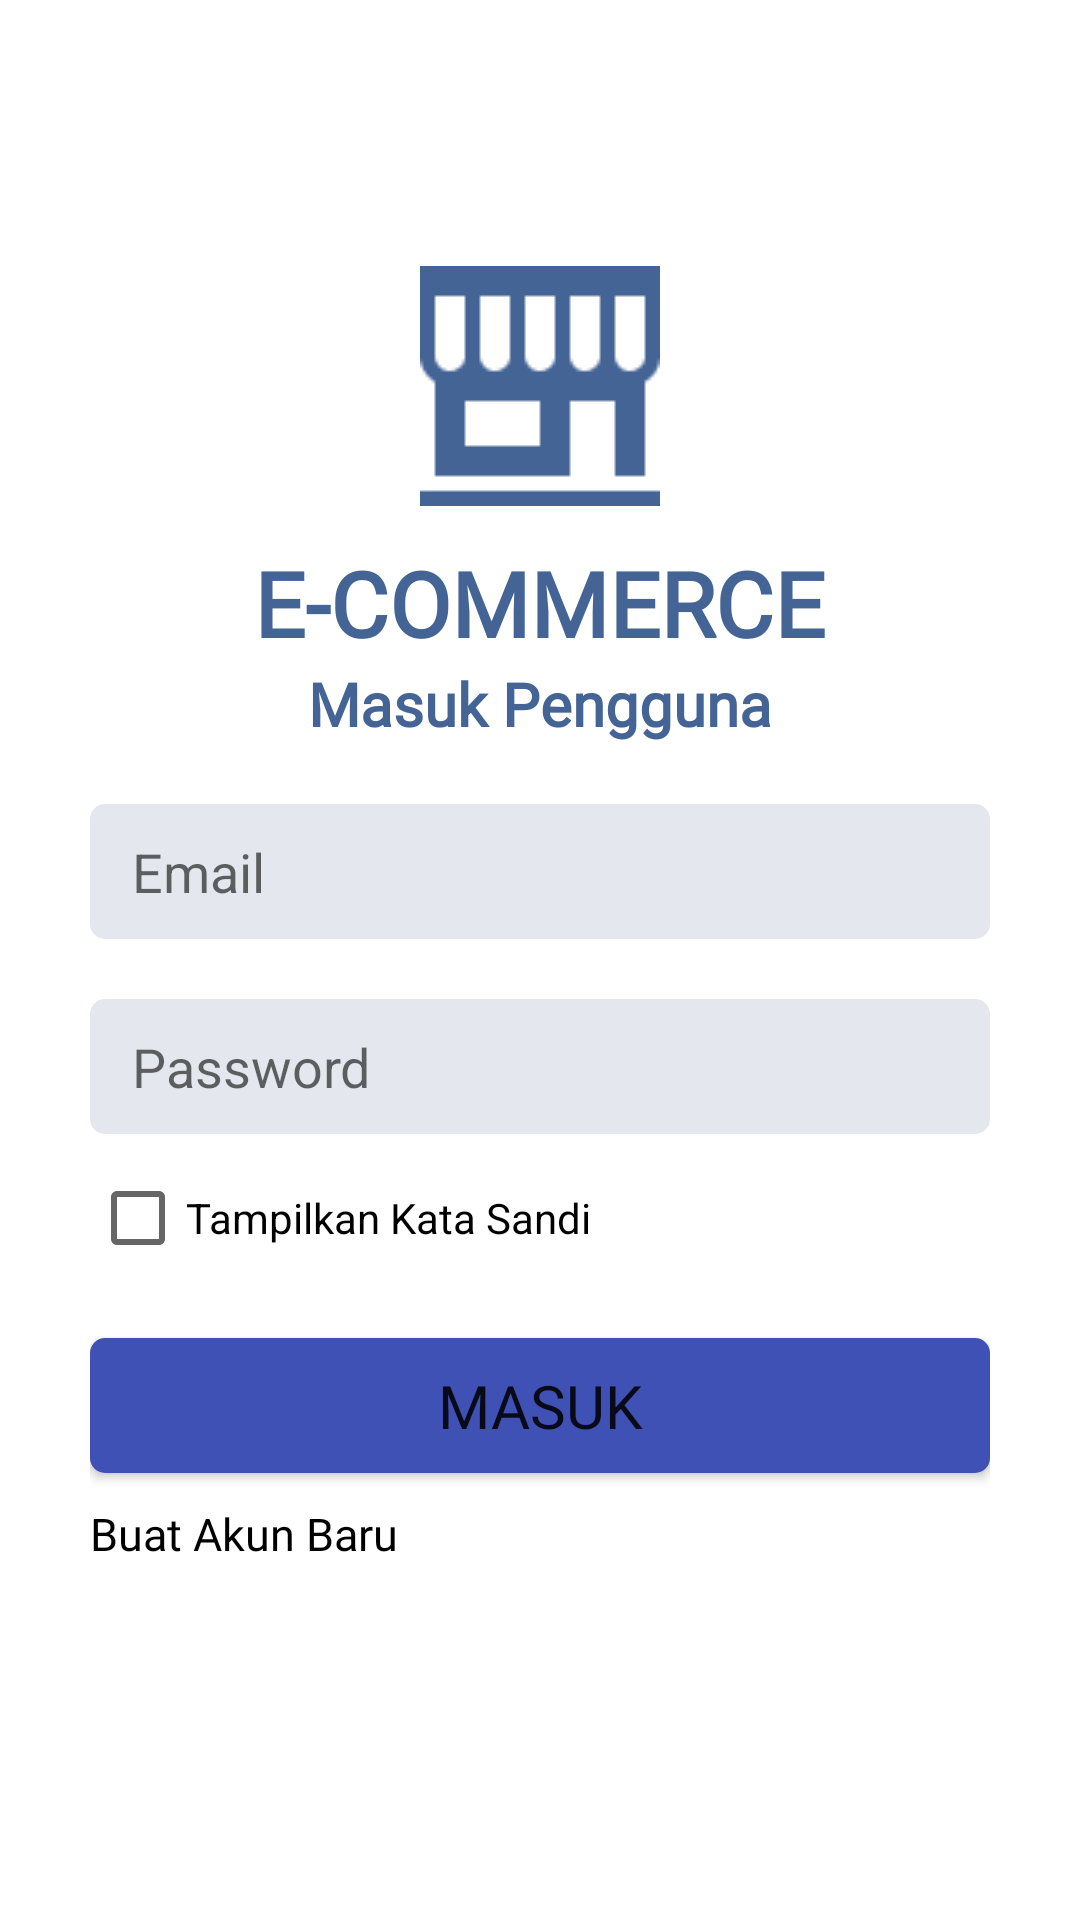

Layout XML and referenced resources for this Android screen:
<!-- AndroidManifest.xml: application theme Theme.Final2 -->
<!-- res/layout/activity_login_user.xml -->
<?xml version="1.0" encoding="utf-8"?>
<LinearLayout xmlns:android="http://schemas.android.com/apk/res/android"
    xmlns:tools="http://schemas.android.com/tools"
    android:layout_width="match_parent"
    android:layout_height="match_parent"
    android:gravity="center"
    android:orientation="vertical"
    android:padding="30dp"
    tools:context=".User.LoginUser">

    <ImageView
        android:layout_width="wrap_content"
        android:layout_height="wrap_content"
        android:contentDescription="@string/image_login_user"
        android:src="@drawable/logo" />

    <TextView
        android:id="@+id/textView"
        android:layout_width="wrap_content"
        android:layout_height="wrap_content"
        android:fontFamily="@font/hind_regular"
        android:paddingTop="12dp"
        android:text="@string/e_commerce"
        android:textColor="@color/biru"
        android:textSize="30sp"
        android:textStyle="bold" />

    <TextView
        android:layout_width="wrap_content"
        android:layout_height="wrap_content"
        android:layout_marginBottom="20dp"
        android:fontFamily="@font/hind_semibold"
        android:text="@string/masuk_pengguna"
        android:textColor="@color/biru"
        android:textSize="20sp"
        android:textStyle="bold" />

    <ProgressBar
        android:id="@+id/progressBar"
        style="?android:attr/progressBarStyle"
        android:layout_width="wrap_content"
        android:layout_height="wrap_content"
        android:visibility="gone"
        tools:visibility="visible" />

    <EditText
        android:id="@+id/et_Username_user"
        android:layout_width="match_parent"
        android:layout_height="45dp"
        android:layout_marginBottom="20dp"
        android:autofillHints="emailAddress"
        android:background="@drawable/input_text"
        android:hint="@string/email"
        android:inputType="textPersonName"
        android:paddingStart="14dp"
        tools:ignore="RtlSymmetry" />

    <EditText
        android:id="@+id/et_Password_user"
        android:layout_width="match_parent"
        android:layout_height="45dp"
        android:autofillHints="password"
        android:background="@drawable/input_text"
        android:hint="@string/password"
        android:inputType="textPassword"
        android:paddingStart="14dp"
        tools:ignore="RtlSymmetry" />

    <CheckBox
        android:id="@+id/show_Pass_user"
        android:layout_width="match_parent"
        android:layout_height="wrap_content"
        android:layout_marginTop="4dp"
        android:layout_marginBottom="16dp"
        android:text="@string/tampilkan_kata_sandi" />

    <Button
        android:id="@+id/btnLogin_user"
        android:layout_width="match_parent"
        android:layout_height="45dp"
        android:layout_marginBottom="10dp"
        android:background="@drawable/input_text"
        android:backgroundTint="@color/navy"
        android:fontFamily="@font/hind_semibold"
        android:text="@string/masuk"
        android:textSize="20sp" />

    <TextView
        android:id="@+id/tvCreateAccount"
        android:layout_width="wrap_content"
        android:layout_height="wrap_content"
        android:layout_gravity="start"
        android:layout_marginBottom="30dp"
        android:fontFamily="@font/hind_semibold"
        android:text="@string/buat_akun_baru"
        android:textColor="@color/black"
        android:textSize="15sp" />

</LinearLayout>
<!-- resources referenced by this layout -->
<resources>
  <color name="biru">#446495</color>
  <color name="black">#FF000000</color>
  <color name="navy">#3F51B5</color>
  <!-- drawable input_text (drawable) -->
  <?xml version="1.0" encoding="utf-8"?>
  <shape xmlns:android="http://schemas.android.com/apk/res/android"
      android:shape="rectangle">
      <solid android:color="#E4E8EE" />
      <corners android:radius="5dp" />
  </shape>
  <!-- drawable logo: png bitmap (drawable, 564 bytes) -->
  <string name="buat_akun_baru">Buat Akun Baru</string>
  <string name="e_commerce">E-COMMERCE</string>
  <string name="email">Email</string>
  <string name="image_login_user">Image Login User</string>
  <string name="masuk">Masuk</string>
  <string name="masuk_pengguna">Masuk Pengguna</string>
  <string name="password">Password</string>
  <string name="tampilkan_kata_sandi">Tampilkan Kata Sandi</string>
  <style name="Theme.Final2" parent="Theme.MaterialComponents.DayNight.DarkActionBar">
          
          <item name="colorPrimary">@color/biru</item>
          <item name="colorPrimaryVariant">@color/biru</item>
          <item name="colorOnPrimary">@color/white</item>
          
          <item name="colorSecondary">@color/teal_200</item>
          <item name="colorSecondaryVariant">@color/teal_700</item>
          <item name="colorOnSecondary">@color/black</item>
          
          <item name="android:statusBarColor">?attr/colorPrimaryVariant</item>
          
      </style>
  <color name="white">#FFFFFFFF</color>
  <color name="teal_200">#FF03DAC5</color>
  <color name="teal_700">#FF018786</color>
</resources>
